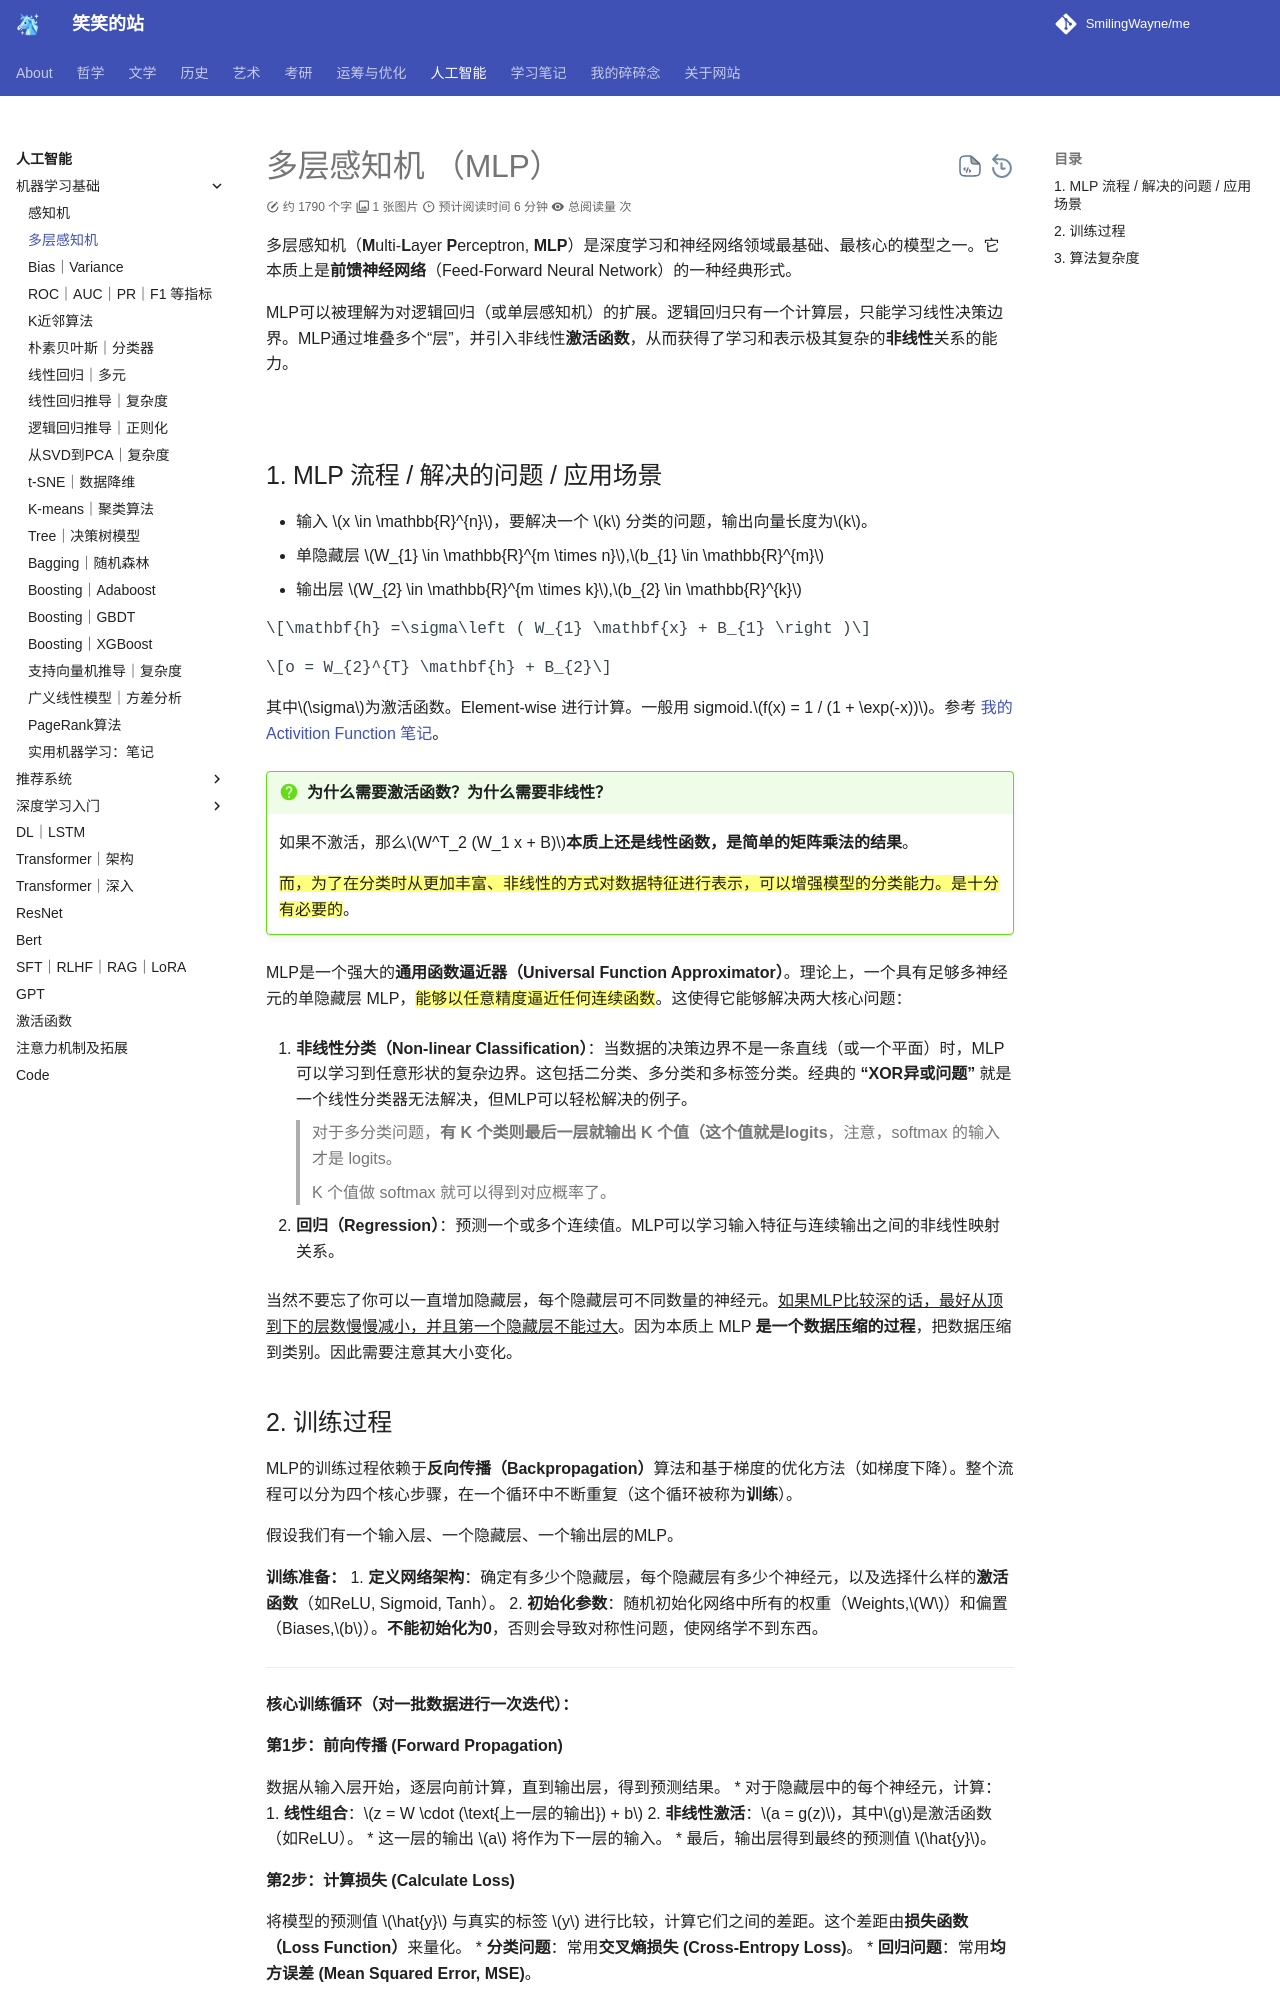

repository: SmilingWayne/me · page: ML/StatLearnMethod/MLP/index.html · generator: mkdocs

# 多层感知机 （MLP）

多层感知机（**M**ulti-**L**ayer **P**erceptron, **MLP**）是深度学习和神经网络领域最基础、最核心的模型之一。它本质上是**前馈神经网络**（Feed-Forward Neural Network）的一种经典形式。

MLP可以被理解为对逻辑回归（或单层感知机）的扩展。逻辑回归只有一个计算层，只能学习线性决策边界。MLP通过堆叠多个“层”，并引入非线性**激活函数**，从而获得了学习和表示极其复杂的**非线性**关系的能力。

![](https://cdn.jsdelivr.net/gh/SmilingWayne/picsrepo/202510211919147.png)

## 1. MLP 流程 / 解决的问题 / 应用场景

- 输入 $x \in \mathbb{R}^{n}$，要解决一个 $k$ 分类的问题，输出向量长度为$k$。
- 单隐藏层 $W_{1} \in \mathbb{R}^{m \times n}$,$b_{1} \in \mathbb{R}^{m}$
- 输出层 $W_{2} \in \mathbb{R}^{m \times k}$,$b_{2} \in \mathbb{R}^{k}$

$$\mathbf{h} =\sigma\left ( W_{1} \mathbf{x} + B_{1} \right )$$

$$o = W_{2}^{T} \mathbf{h} + B_{2}$$

其中$\sigma$为激活函数。Element-wise 进行计算。一般用 sigmoid.$f(x) = 1 / (1 + \exp(-x))$。参考 [我的 Activition Function 笔记](../ActFun.md)。

!!! question "为什么需要激活函数？为什么需要非线性？"
    如果不激活，那么$W^T_2 (W_1 x + B)$**本质上还是线性函数，是简单的矩阵乘法的结果**。

    ==而，为了在分类时从更加丰富、非线性的方式对数据特征进行表示，可以增强模型的分类能力。是十分有必要的==。

MLP是一个强大的**通用函数逼近器（Universal Function Approximator）**。理论上，一个具有足够多神经元的单隐藏层 MLP，==能够以任意精度逼近任何连续函数==。这使得它能够解决两大核心问题：

1.  **非线性分类（Non-linear Classification）**：当数据的决策边界不是一条直线（或一个平面）时，MLP可以学习到任意形状的复杂边界。这包括二分类、多分类和多标签分类。经典的 **“XOR异或问题”** 就是一个线性分类器无法解决，但MLP可以轻松解决的例子。
> 对于多分类问题，**有 K 个类则最后一层就输出 K 个值（这个值就是logits**，注意，softmax 的输入才是 logits。
> 
>  K 个值做 softmax 就可以得到对应概率了。

2.  **回归（Regression）**：预测一个或多个连续值。MLP可以学习输入特征与连续输出之间的非线性映射关系。

当然不要忘了你可以一直增加隐藏层，每个隐藏层可不同数量的神经元。<u>如果MLP比较深的话，最好从顶到下的层数慢慢减小，并且第一个隐藏层不能过大</u>。因为本质上 MLP **是一个数据压缩的过程**，把数据压缩到类别。因此需要注意其大小变化。
